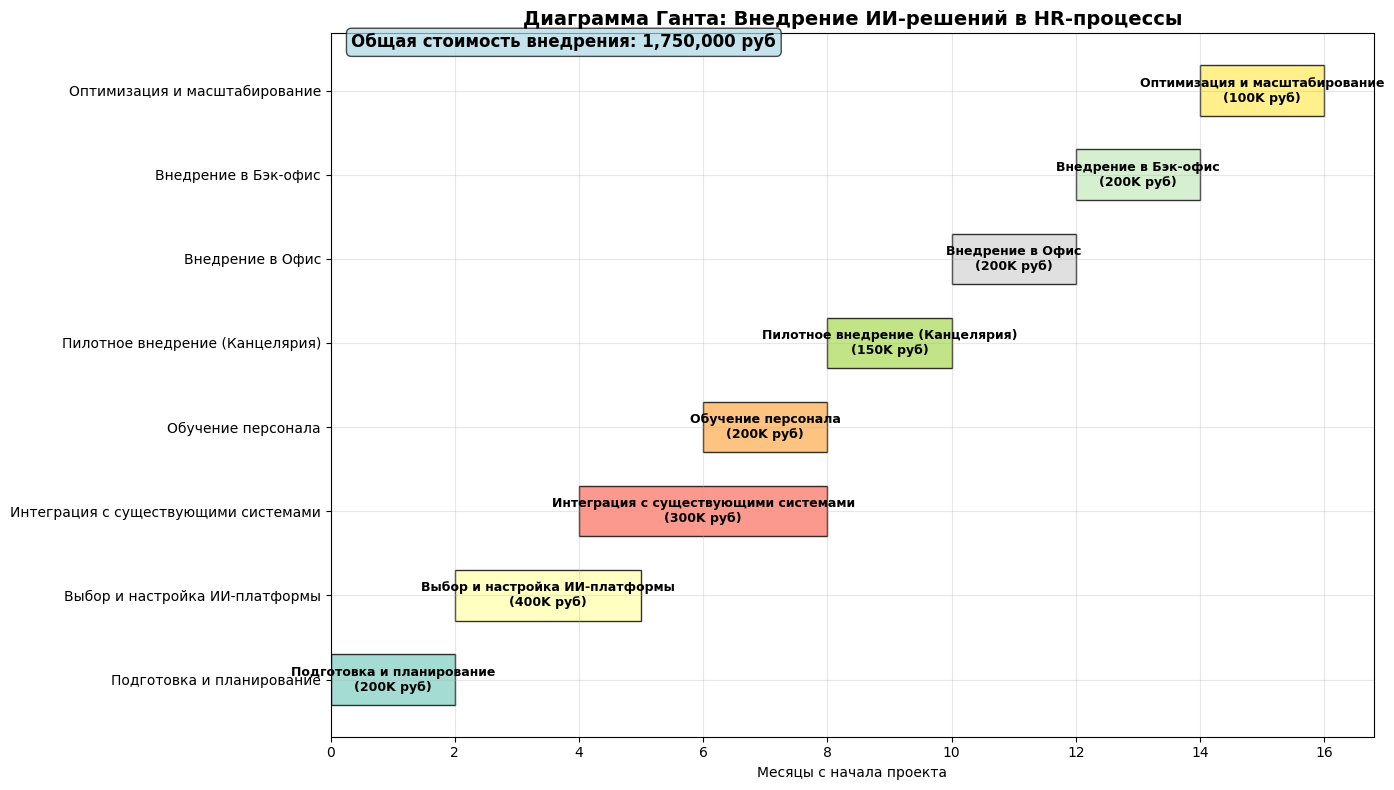

Here is the Python script that generated this plot: (Note: this script raises an exception after producing the figure.)
#!/usr/bin/env python3
"""
Финансовая модель внедрения ИИ-решений в HR-процессы
"""

import pandas as pd
import numpy as np
import matplotlib.pyplot as plt
import seaborn as sns
from datetime import datetime, timedelta
import matplotlib.dates as mdates

# Настройка для корректного отображения русского текста
plt.rcParams['font.family'] = 'DejaVu Sans'

class HR_AIAnalysis:
    def __init__(self):
        # Базовые данные по отделам (в рублях)
        self.departments = {
            'Канцелярия': {
                'employees': 15,
                'avg_salary': 45000,
                'monthly_operations': 1200,
                'avg_time_per_task': 0.5,  # часа
                'automation_potential': 0.55  # 55% задач можно автоматизировать
            },
            'Офис': {
                'employees': 25,
                'avg_salary': 55000,
                'monthly_operations': 2000,
                'avg_time_per_task': 0.75,
                'automation_potential': 0.45  # 45% задач можно автоматизировать
            },
            'Бэк-офис': {
                'employees': 20,
                'avg_salary': 60000,
                'monthly_operations': 1500,
                'avg_time_per_task': 1.0,
                'automation_potential': 0.60  # 60% задач можно автоматизировать
            }
        }
        
        # Стоимость внедрения ИИ
        self.ai_implementation_costs = {
            'software_licenses': 500000,  # Лицензии на ИИ-платформы
            'integration': 300000,       # Интеграция с существующими системами
            'training': 200000,          # Обучение персонала
            'consulting': 400000,        # Консультационные услуги
            'hardware': 150000,          # Дополнительное оборудование
            'total': 1550000
        }
        
        # Ежемесячные операционные расходы на ИИ
        self.monthly_ai_costs = {
            'licenses': 50000,
            'maintenance': 25000,
            'support': 15000,
            'total': 90000
        }
    
    def calculate_baseline_costs(self):
        """Расчет базовых расходов до внедрения ИИ"""
        baseline = {}
        
        for dept, data in self.departments.items():
            # Зарплатный фонд
            salary_fund = data['employees'] * data['avg_salary'] * 12
            
            # Стоимость рутинных операций
            operations_cost = (data['monthly_operations'] * 
                             data['avg_time_per_task'] * 
                             data['avg_salary'] / 160 * 12)  # 160 часов в месяц
            
            # Общие расходы
            total_cost = salary_fund + operations_cost
            
            baseline[dept] = {
                'salary_fund': salary_fund,
                'operations_cost': operations_cost,
                'total_cost': total_cost,
                'cost_per_employee': total_cost / data['employees']
            }
        
        return baseline
    
    def calculate_ai_impact(self):
        """Расчет влияния внедрения ИИ"""
        baseline = self.calculate_baseline_costs()
        ai_impact = {}
        
        for dept, data in self.departments.items():
            # Экономия на автоматизированных операциях
            automated_operations = data['monthly_operations'] * data['automation_potential']
            time_savings = automated_operations * data['avg_time_per_task'] * 0.7  # 70% экономии времени
            
            # Экономия в рублях
            cost_savings = time_savings * data['avg_salary'] / 160 * 12
            
            # Сокращение персонала (частичное)
            staff_reduction = int(data['employees'] * 0.15)  # 15% сокращение
            staff_savings = staff_reduction * data['avg_salary'] * 12
            
            # Новые расходы на ИИ (пропорционально размеру отдела)
            total_employees = sum(d['employees'] for d in self.departments.values())
            ai_cost_share = (data['employees'] / total_employees) * self.monthly_ai_costs['total'] * 12
            
            # Чистая экономия
            net_savings = cost_savings + staff_savings - ai_cost_share
            
            ai_impact[dept] = {
                'automated_operations': automated_operations,
                'time_savings_hours': time_savings,
                'cost_savings': cost_savings,
                'staff_reduction': staff_reduction,
                'staff_savings': staff_savings,
                'ai_costs': ai_cost_share,
                'net_savings': net_savings,
                'roi_percentage': (net_savings / baseline[dept]['total_cost']) * 100
            }
        
        return ai_impact
    
    def create_financial_summary(self):
        """Создание сводной финансовой таблицы"""
        baseline = self.calculate_baseline_costs()
        ai_impact = self.calculate_ai_impact()
        
        summary_data = []
        
        for dept in self.departments.keys():
            summary_data.append({
                'Отдел': dept,
                'Сотрудников': self.departments[dept]['employees'],
                'Расходы_до_ИИ_млн_руб': round(baseline[dept]['total_cost'] / 1_000_000, 2),
                'Экономия_млн_руб': round(ai_impact[dept]['net_savings'] / 1_000_000, 2),
                'ROI_%': round(ai_impact[dept]['roi_percentage'], 1),
                'Сокращение_персонала': ai_impact[dept]['staff_reduction'],
                'Экономия_времени_часов_месяц': round(ai_impact[dept]['time_savings_hours'], 0)
            })
        
        return pd.DataFrame(summary_data)
    
    def calculate_implementation_timeline(self):
        """Расчет временной шкалы внедрения"""
        timeline = {
            'Подготовка и планирование': {'start': 0, 'duration': 2, 'cost': 200000},
            'Выбор и настройка ИИ-платформы': {'start': 2, 'duration': 3, 'cost': 400000},
            'Интеграция с существующими системами': {'start': 4, 'duration': 4, 'cost': 300000},
            'Обучение персонала': {'start': 6, 'duration': 2, 'cost': 200000},
            'Пилотное внедрение (Канцелярия)': {'start': 8, 'duration': 2, 'cost': 150000},
            'Внедрение в Офис': {'start': 10, 'duration': 2, 'cost': 200000},
            'Внедрение в Бэк-офис': {'start': 12, 'duration': 2, 'cost': 200000},
            'Оптимизация и масштабирование': {'start': 14, 'duration': 2, 'cost': 100000}
        }
        
        return timeline
    
    def create_gantt_chart(self):
        """Создание диаграммы Ганта"""
        timeline = self.calculate_implementation_timeline()
        
        fig, ax = plt.subplots(figsize=(14, 8))
        
        colors = plt.cm.Set3(np.linspace(0, 1, len(timeline)))
        
        for i, (task, data) in enumerate(timeline.items()):
            start = data['start']
            duration = data['duration']
            
            ax.barh(i, duration, left=start, height=0.6, 
                   color=colors[i], alpha=0.8, edgecolor='black')
            
            # Добавляем стоимость в скобках
            ax.text(start + duration/2, i, f'{task}\n({data["cost"]//1000}K руб)', 
                   ha='center', va='center', fontsize=9, weight='bold')
        
        ax.set_yticks(range(len(timeline)))
        ax.set_yticklabels(list(timeline.keys()))
        ax.set_xlabel('Месяцы с начала проекта')
        ax.set_title('Диаграмма Ганта: Внедрение ИИ-решений в HR-процессы', 
                    fontsize=14, weight='bold')
        ax.grid(True, alpha=0.3)
        
        # Добавляем общую стоимость
        total_cost = sum(data['cost'] for data in timeline.values())
        ax.text(0.02, 0.98, f'Общая стоимость внедрения: {total_cost:,} руб', 
               transform=ax.transAxes, fontsize=12, weight='bold',
               bbox=dict(boxstyle="round,pad=0.3", facecolor="lightblue", alpha=0.7))
        
        plt.tight_layout()
        plt.savefig('/workspace/gantt_chart.png', dpi=300, bbox_inches='tight')
        plt.show()
        
        return timeline
    
    def create_roi_analysis(self):
        """Анализ окупаемости инвестиций"""
        baseline = self.calculate_baseline_costs()
        ai_impact = self.calculate_ai_impact()
        
        # Общие расходы на внедрение
        total_implementation_cost = self.ai_implementation_costs['total']
        
        # Общая годовая экономия
        total_annual_savings = sum(ai_impact[dept]['net_savings'] for dept in self.departments.keys())
        
        # Окупаемость
        payback_period = total_implementation_cost / total_annual_savings
        
        # 5-летний ROI
        five_year_savings = total_annual_savings * 5
        five_year_roi = ((five_year_savings - total_implementation_cost) / total_implementation_cost) * 100
        
        roi_data = {
            'Стоимость внедрения (руб)': total_implementation_cost,
            'Годовая экономия (руб)': total_annual_savings,
            'Период окупаемости (месяцы)': round(payback_period * 12, 1),
            '5-летний ROI (%)': round(five_year_roi, 1),
            'Общая экономия за 5 лет (руб)': five_year_savings
        }
        
        return roi_data

# Создание и запуск анализа
if __name__ == "__main__":
    analysis = HR_AIAnalysis()
    
    # Создание финансовой сводки
    financial_summary = analysis.create_financial_summary()
    print("=== ФИНАНСОВАЯ СВОДКА ===")
    print(financial_summary.to_string(index=False))
    
    # Анализ ROI
    roi_analysis = analysis.create_roi_analysis()
    print("\n=== АНАЛИЗ ОКУПАЕМОСТИ ===")
    for key, value in roi_analysis.items():
        print(f"{key}: {value:,}" if isinstance(value, (int, float)) and value > 1000 else f"{key}: {value}")
    
    # Создание диаграммы Ганта
    print("\n=== СОЗДАНИЕ ДИАГРАММЫ ГАНТА ===")
    gantt_data = analysis.create_gantt_chart()
    
    # Сохранение данных в CSV
    financial_summary.to_csv('/workspace/financial_summary.csv', index=False, encoding='utf-8')
    
    print("\nАнализ завершен! Результаты сохранены в файлы.")
